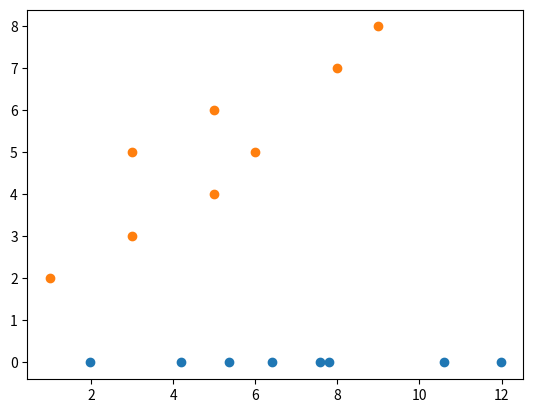
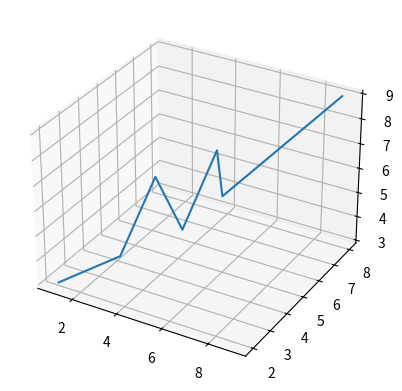

Write the Python code that produced these figures, in order.
import numpy as np
class PCA:
    def __init__(self , n_components ):
        self.n_components = n_components
    def fit_transform(self , x ):
        #find covariance
        covmatrix = np.cov(x , rowvar = False )
        eigval,eigvect = np.linalg.eig(covmatrix)
        sorted_indices = np.argsort(eigval)[::-1]
        sorted_eigenvalues = eigval[sorted_indices]
        sorted_eigenvect = eigvect[:, sorted_indices]
        projection_matrix = sorted_eigenvect[:, :self.n_components]
        transformed_data = np.dot(x, projection_matrix)
        return transformed_data
import matplotlib.pyplot as plt
from mpl_toolkits.mplot3d import Axes3D
pca = PCA(1)
x =  np.array([[1,2 ] , [3,3] ,[3,5],[5,4] , [5,6]  , [6,5] , [8,7]  , [9,8]])
print(x.shape)
x = pca.fit_transform(x)
plt.scatter(x , np.zeros(x.shape))
plt.scatter([1,3,3,5,5,6,8,9] ,[2,3,5,4,6,5,7,8])
plt.show()
print(x)
fig = plt.figure()
x =  np.array([[1,2 ,3] , [3,3 ,4 ] ,[3,5 ,6 ],[5,4 , 5] , [5,6 , 7 ]  , [6,5 , 6 ] , [8,7 , 8]  , [9,8 , 9 ]])
ax = fig.add_subplot(111, projection='3d')
ax.plot([1,3,3,5,5,6,8,9] ,[2,3,5,4,6,5,7,8] , [3,4,6,5,7,6,8,9])
plt.show()
